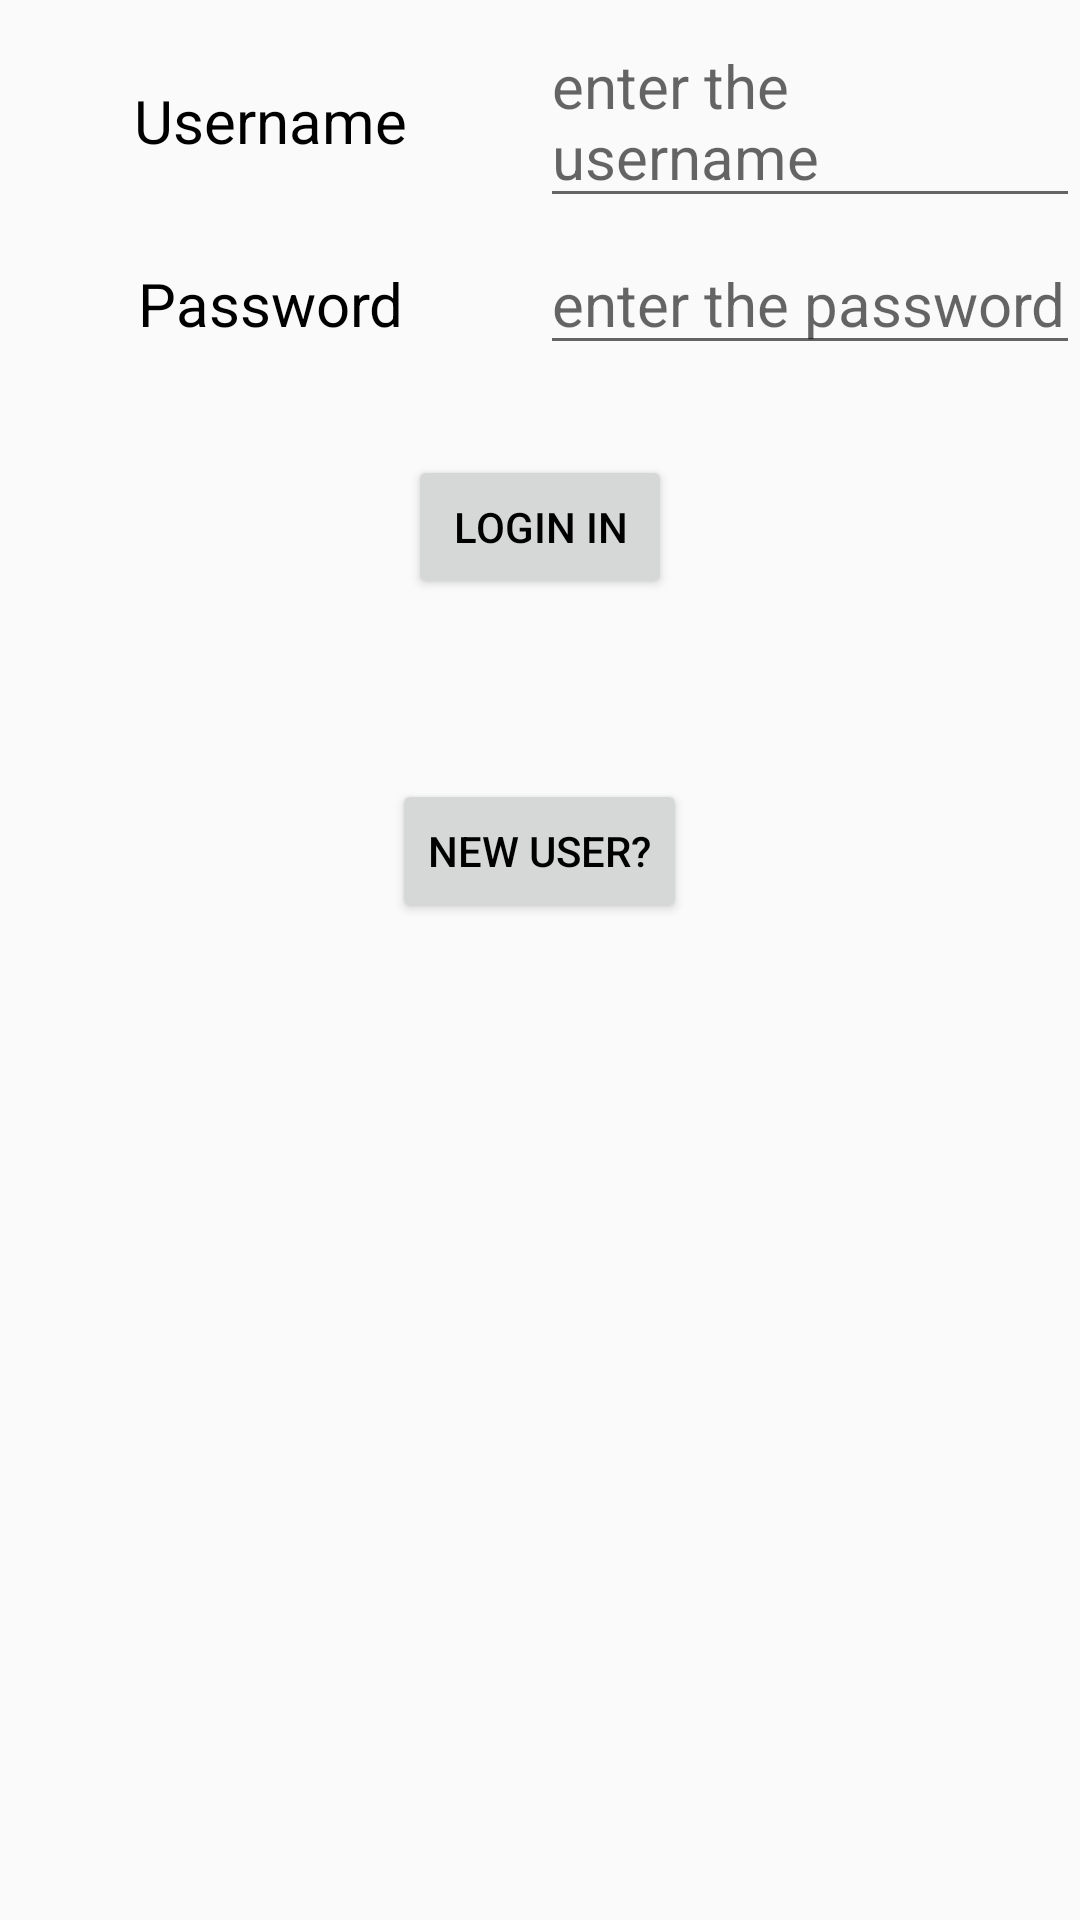

Layout XML and referenced resources for this Android screen:
<!-- AndroidManifest.xml: application theme AppTheme -->
<!-- res/layout/login_interface.xml -->
<?xml version="1.0" encoding="utf-8"?>
<LinearLayout xmlns:android="http://schemas.android.com/apk/res/android"
    xmlns:app="http://schemas.android.com/apk/res-auto"
    xmlns:tools="http://schemas.android.com/tools"
    android:layout_width="match_parent"
    android:layout_height="match_parent"
    android:layout_weight="1"
    android:background="@drawable/home_page_background"
    android:orientation="vertical"
    tools:context=".loginInterface">

    <LinearLayout
        android:id="@+id/user_text_box"
        android:layout_width="match_parent"
        android:layout_height="wrap_content"
        android:orientation="horizontal"
        android:layout_gravity="center_horizontal"
        >
        <TextView
            android:id="@+id/user_prompt"
            android:layout_width="match_parent"
            android:layout_height="wrap_content"
            android:layout_marginTop="5dp"
            android:gravity="center"
            android:text="Username"
            android:layout_weight="1"
            android:textSize="20sp"/>

        <EditText
            android:id="@+id/username_login"
            android:layout_width="match_parent"
            android:layout_height="wrap_content"
            android:layout_marginTop="5dp"
            android:layout_weight="1"
            android:hint="enter the username"
            android:textSize="20sp"/>

    </LinearLayout>

    <LinearLayout
        android:id="@+id/password_text_box"
        android:layout_width="match_parent"
        android:layout_height="wrap_content"
        android:orientation="horizontal"
        android:layout_gravity="center_horizontal"
        >
        <TextView
            android:id="@+id/password_prompt"
            android:layout_width="match_parent"
            android:layout_height="wrap_content"
            android:layout_marginTop="5dp"
            android:gravity="center"
            android:text="Password"
            android:layout_weight="1"
            android:textSize="20sp"/>

        <EditText
            android:id="@+id/password_login"
            android:layout_width="match_parent"
            android:layout_height="wrap_content"
            android:layout_weight="1"
            android:layout_marginTop="5dp"
            android:inputType="textPassword"
            android:hint="enter the password"

            android:textSize="20sp"/>

    </LinearLayout>




    <Button
        android:text="Login in"
        android:layout_centerHorizontal="true"
        android:layout_width="wrap_content"
        android:layout_height="wrap_content"
        android:layout_gravity="center"
        android:layout_margin="30dp"
        android:id="@+id/go_to_login"
        />

    <Button
        android:text="New user?"
        android:layout_width="wrap_content"
        android:layout_height="wrap_content"
        android:layout_gravity="center"
        android:layout_margin="30dp"
        android:id="@+id/go_to_register"
        />

</LinearLayout>
<!-- resources referenced by this layout -->
<resources>
  <style name="AppTheme" parent="Theme.AppCompat.Light.DarkActionBar">
          
          <item name="colorPrimary">@color/colorPrimary</item>
          <item name="colorPrimaryDark">@color/colorPrimaryDark</item>
          <item name="colorAccent">@color/colorAccent</item>
          <item name="android:textColor">@android:color/black</item>
  
          <item name="windowNoTitle">true</item>
      </style>
  <color name="colorPrimary">#525A59</color>
  <color name="colorPrimaryDark">#00574B</color>
  <color name="colorAccent">#D81B60</color>
</resources>
